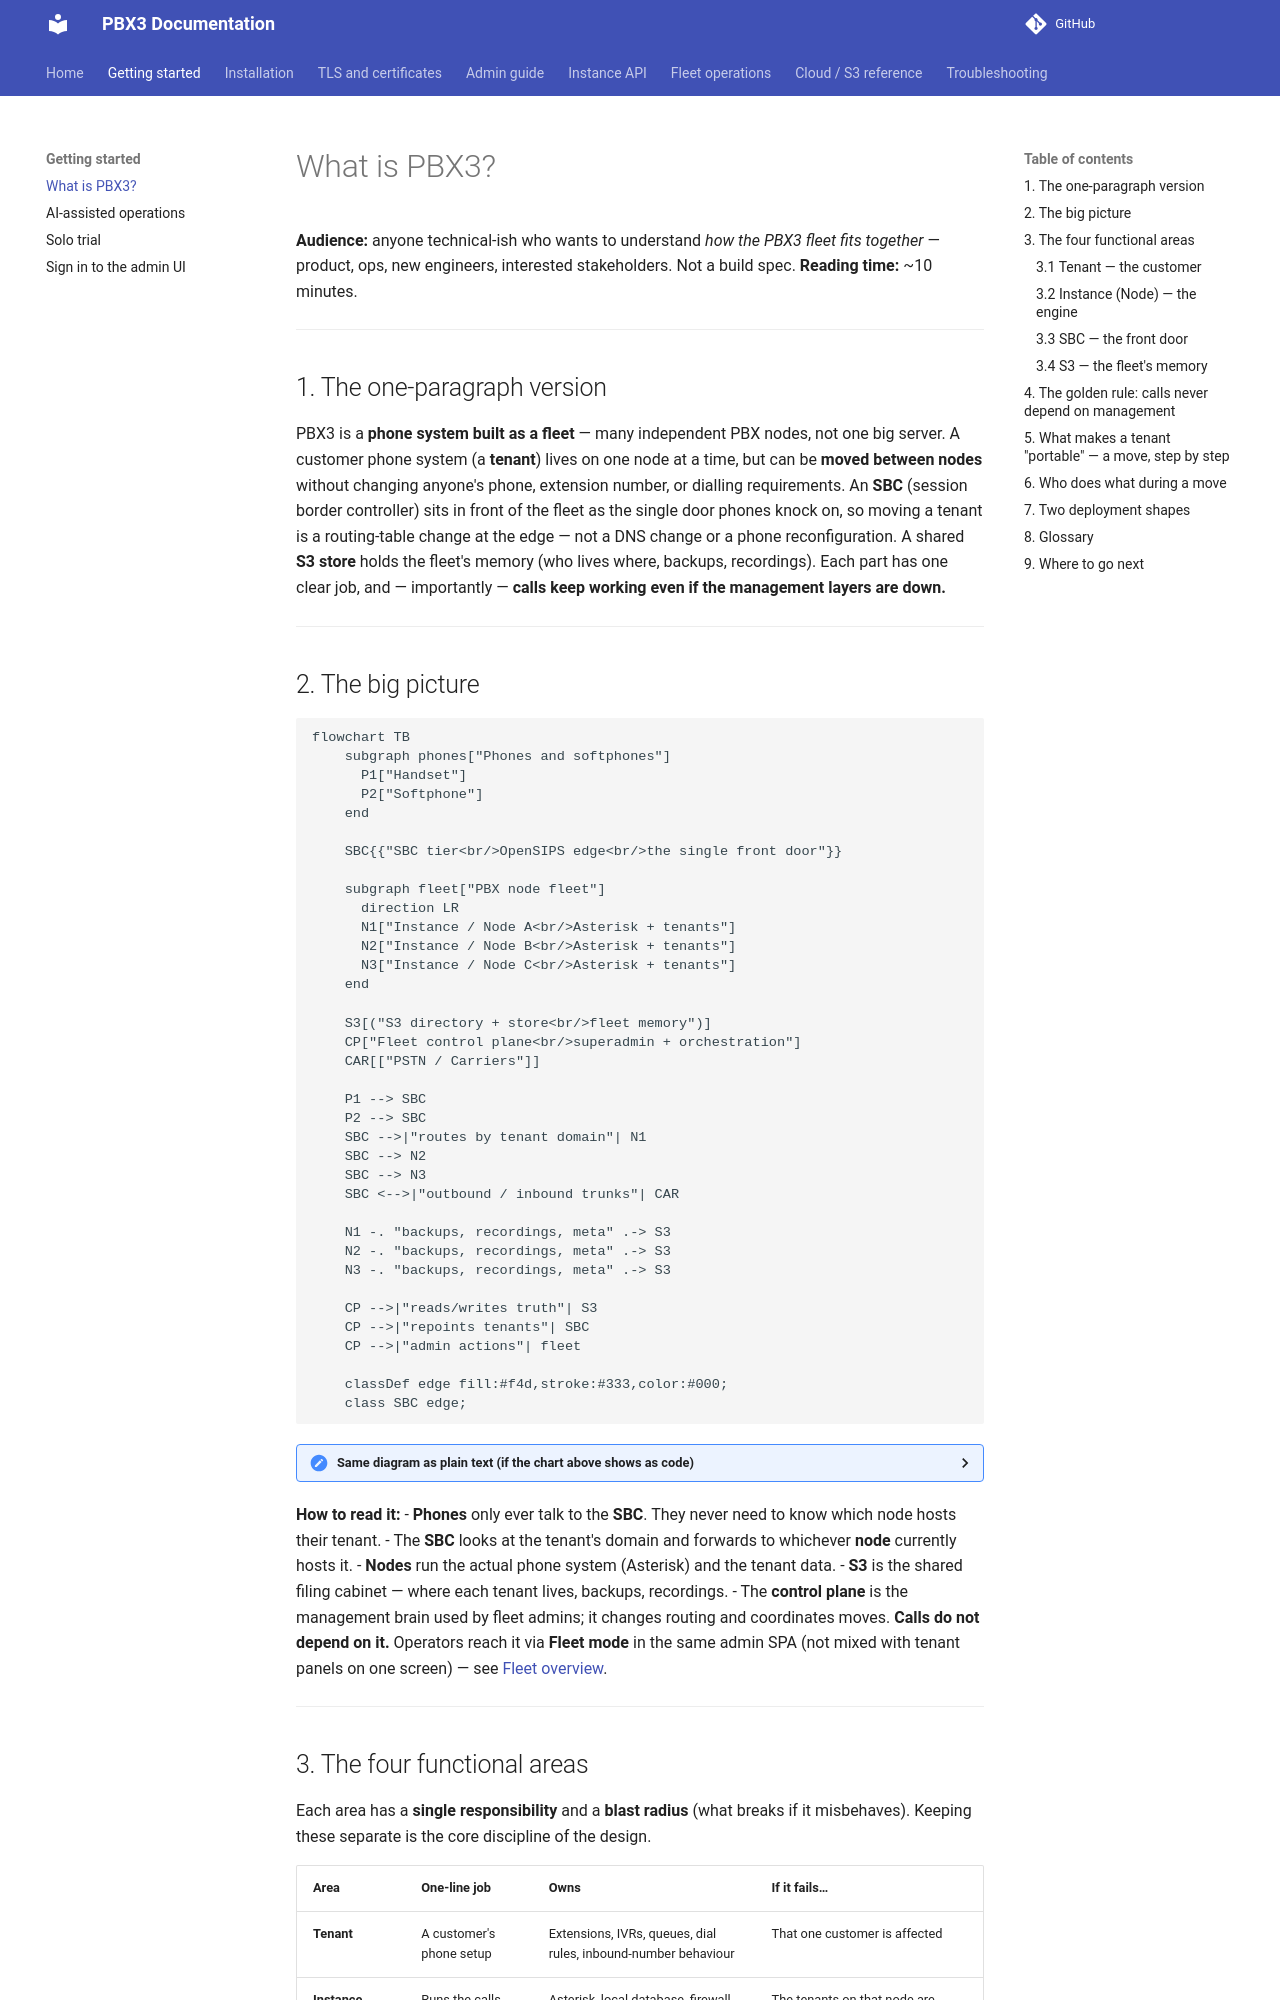

repository: pbx3-oss/pbx3-docs · page: getting-started/what-is-pbx3/index.html · generator: mkdocs

# What is PBX3?

**Audience:** anyone technical-ish who wants to understand *how the PBX3 fleet fits together* — product, ops, new engineers, interested stakeholders. Not a build spec.
**Reading time:** ~10 minutes.

---

## 1. The one-paragraph version

PBX3 is a **phone system built as a fleet** — many independent PBX nodes, not one big server. A customer phone system (a **tenant**) lives on one node at a time, but can be **moved between nodes** without changing anyone's phone, extension number, or dialling requirements.  An **SBC** (session border controller) sits in front of the fleet as the single door phones knock on, so moving a tenant is a routing-table change at the edge — not a DNS change or a phone reconfiguration. A shared **S3 store** holds the fleet's memory (who lives where, backups, recordings). Each part has one clear job, and — importantly — **calls keep working even if the management layers are down.**



---

## 2. The big picture

```mermaid
flowchart TB
    subgraph phones["Phones and softphones"]
      P1["Handset"]
      P2["Softphone"]
    end

    SBC{{"SBC tier<br/>OpenSIPS edge<br/>the single front door"}}

    subgraph fleet["PBX node fleet"]
      direction LR
      N1["Instance / Node A<br/>Asterisk + tenants"]
      N2["Instance / Node B<br/>Asterisk + tenants"]
      N3["Instance / Node C<br/>Asterisk + tenants"]
    end

    S3[("S3 directory + store<br/>fleet memory")]
    CP["Fleet control plane<br/>superadmin + orchestration"]
    CAR[["PSTN / Carriers"]]

    P1 --> SBC
    P2 --> SBC
    SBC -->|"routes by tenant domain"| N1
    SBC --> N2
    SBC --> N3
    SBC <-->|"outbound / inbound trunks"| CAR

    N1 -. "backups, recordings, meta" .-> S3
    N2 -. "backups, recordings, meta" .-> S3
    N3 -. "backups, recordings, meta" .-> S3

    CP -->|"reads/writes truth"| S3
    CP -->|"repoints tenants"| SBC
    CP -->|"admin actions"| fleet

    classDef edge fill:#f4d,stroke:#333,color:#000;
    class SBC edge;
```

<details>
<summary>Same diagram as plain text (if the chart above shows as code)</summary>

```text
        Handset      Softphone
            \           /
             \         /
              v       v
        +-----------------------+        +====================+
        |        SBC tier       | <====> |   PSTN / Carriers  |
        |  (the single front    |        +====================+
        |   door for phones)    |
        +-----------------------+
           |        |        |
   routes by tenant domain   |
           v        v        v
      +--------+ +--------+ +--------+
      | Node A | | Node B | | Node C |     <-- PBX node fleet
      |Asterisk| |Asterisk| |Asterisk|         (identical, interchangeable)
      +--------+ +--------+ +--------+
           \        |        /
            \  backups, recordings, meta
             v      v      v
        +-------------------------+
        |   S3 directory + store  |  <-- fleet memory (who lives where)
        +-------------------------+
                   ^
                   | reads/writes truth, repoints tenants, admin actions
        +-------------------------+
        |  Fleet control plane    |  <-- superadmin + orchestration
        +-------------------------+
```

</details>

**How to read it:**
- **Phones** only ever talk to the **SBC**. They never need to know which node hosts their tenant.
- The **SBC** looks at the tenant's domain and forwards to whichever **node** currently hosts it.
- **Nodes** run the actual phone system (Asterisk) and the tenant data.
- **S3** is the shared filing cabinet — where each tenant lives, backups, recordings.
- The **control plane** is the management brain used by fleet admins; it changes routing and coordinates moves. **Calls do not depend on it.** Operators reach it via **Fleet mode** in the same admin SPA (not mixed with tenant panels on one screen) — see [Fleet overview](../fleet/overview.md).

---
